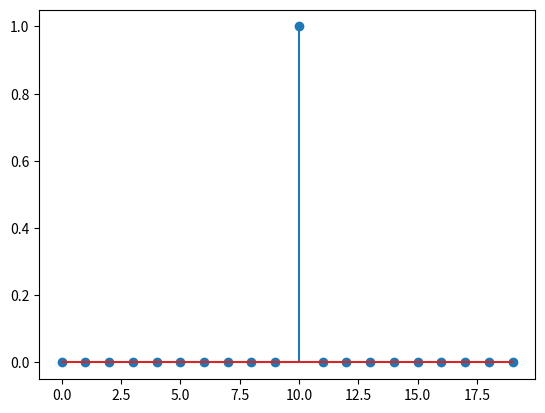

Generate this figure with matplotlib:
import numpy as np
import matplotlib.pyplot as plt

n=np.arange(-10,10,1)
y=np.zeros(len(n))
y[n==0]=1
plt.stem(y)
plt.show()